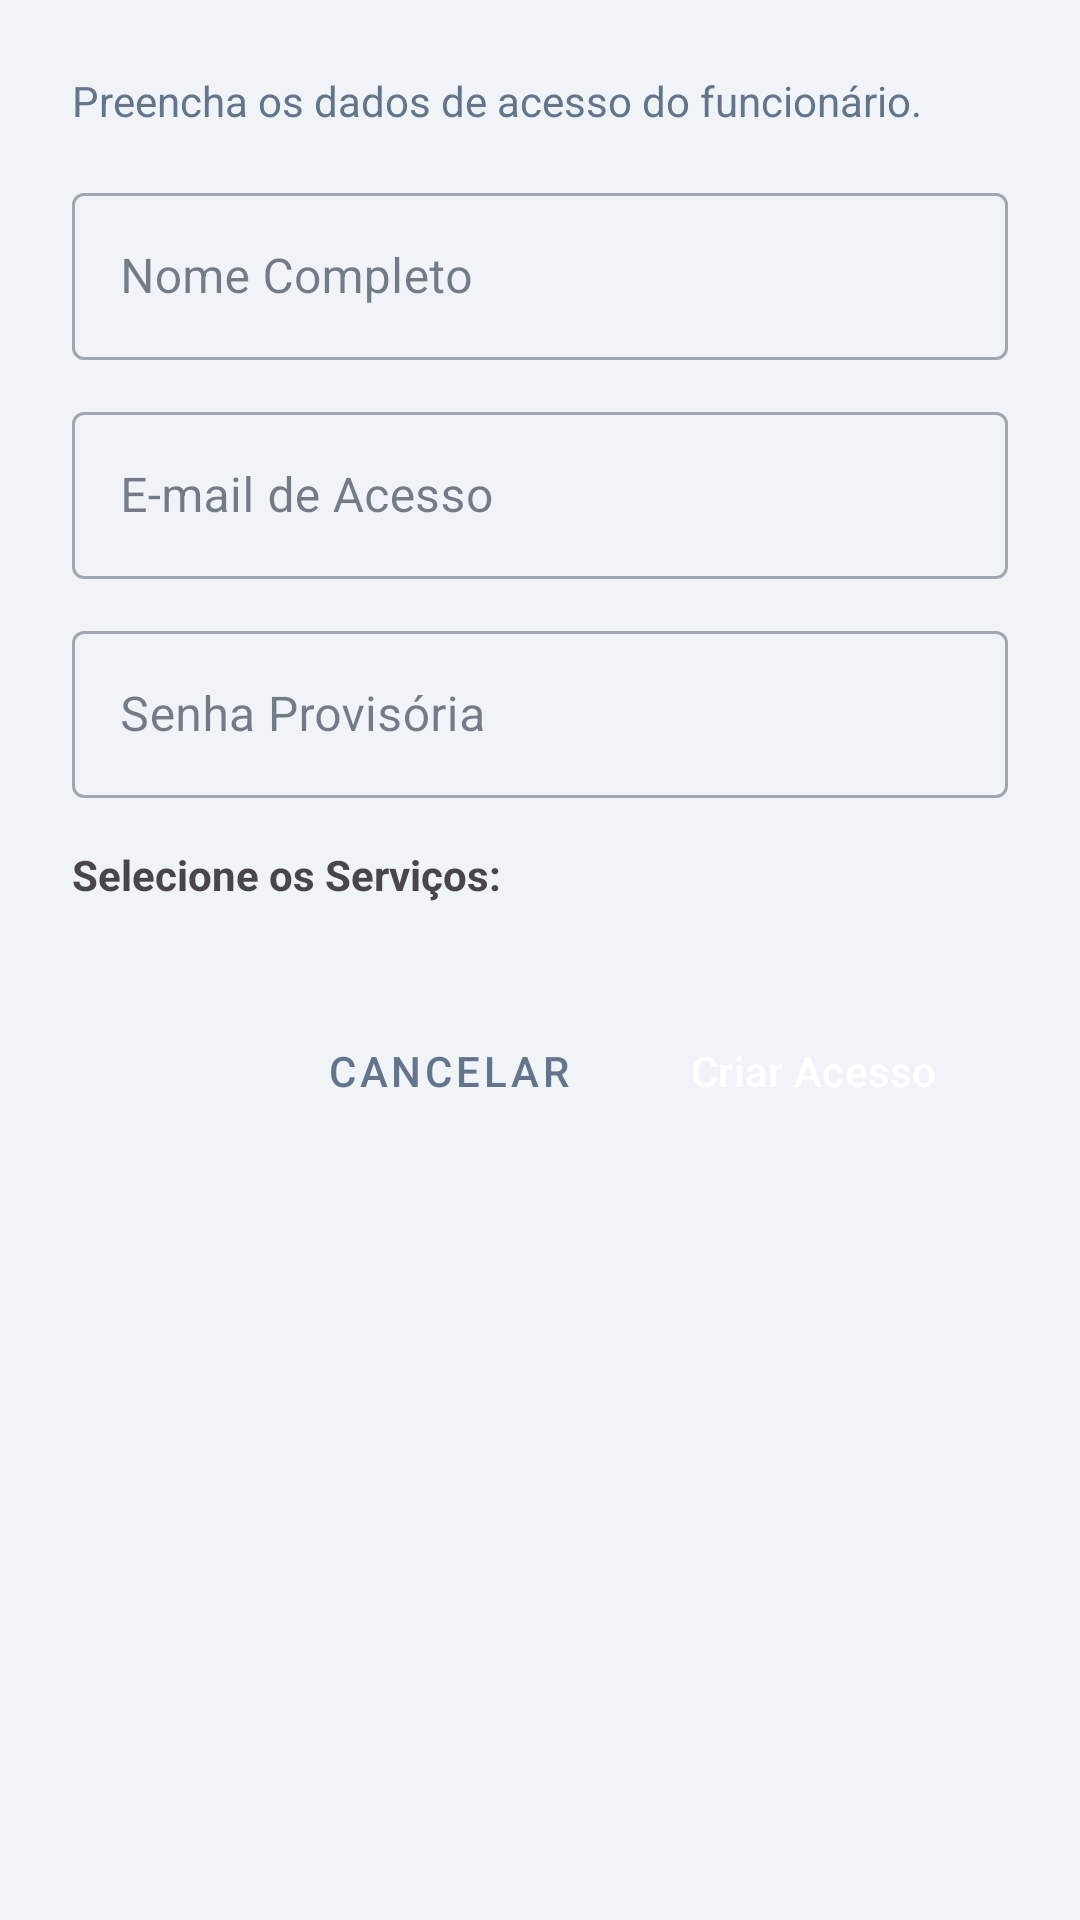

Layout XML and referenced resources for this Android screen:
<!-- AndroidManifest.xml: application theme Theme.StyloAndroid -->
<!-- res/layout/dialog_create_employee.xml -->
<?xml version="1.0" encoding="utf-8"?>
<ScrollView xmlns:android="http://schemas.android.com/apk/res/android"
    xmlns:app="http://schemas.android.com/apk/res-auto"
    android:layout_width="match_parent"
    android:layout_height="wrap_content">

    <LinearLayout
        android:layout_width="match_parent"
        android:layout_height="wrap_content"
        android:orientation="vertical"
        android:padding="24dp">

        <TextView
            android:layout_width="match_parent"
            android:layout_height="wrap_content"
            android:text="Preencha os dados de acesso do funcionário."
            android:textSize="14sp"
            android:textColor="@color/text_secondary"
            android:layout_marginBottom="16dp"/>

        <com.google.android.material.textfield.TextInputLayout
            android:layout_width="match_parent"
            android:layout_height="wrap_content"
            android:hint="Nome Completo"
            style="@style/Widget.MaterialComponents.TextInputLayout.OutlinedBox">
            <com.google.android.material.textfield.TextInputEditText
                android:id="@+id/etEmpName"
                android:inputType="textCapWords"
                android:layout_width="match_parent"
                android:layout_height="wrap_content"/>
        </com.google.android.material.textfield.TextInputLayout>

        <com.google.android.material.textfield.TextInputLayout
            android:layout_width="match_parent"
            android:layout_height="wrap_content"
            android:layout_marginTop="12dp"
            android:hint="E-mail de Acesso"
            style="@style/Widget.MaterialComponents.TextInputLayout.OutlinedBox">
            <com.google.android.material.textfield.TextInputEditText
                android:id="@+id/etEmpEmail"
                android:inputType="textEmailAddress"
                android:layout_width="match_parent"
                android:layout_height="wrap_content"/>
        </com.google.android.material.textfield.TextInputLayout>

        <com.google.android.material.textfield.TextInputLayout
            android:layout_width="match_parent"
            android:layout_height="wrap_content"
            android:layout_marginTop="12dp"
            android:hint="Senha Provisória"
            style="@style/Widget.MaterialComponents.TextInputLayout.OutlinedBox">
            <com.google.android.material.textfield.TextInputEditText
                android:id="@+id/etEmpPassword"
                android:inputType="textPassword"
                android:layout_width="match_parent"
                android:layout_height="wrap_content"/>
        </com.google.android.material.textfield.TextInputLayout>

        <TextView
            android:layout_width="match_parent"
            android:layout_height="wrap_content"
            android:text="Selecione os Serviços:"
            android:textStyle="bold"
            android:layout_marginTop="16dp"
            android:layout_marginBottom="8dp"/>

        <LinearLayout
            android:id="@+id/containerServicesDialog"
            android:layout_width="match_parent"
            android:layout_height="wrap_content"
            android:orientation="vertical" />

        <LinearLayout
            android:layout_width="match_parent"
            android:layout_height="wrap_content"
            android:orientation="horizontal"
            android:gravity="end"
            android:layout_marginTop="24dp">

            <Button
                android:id="@+id/btnCancel"
                style="@style/Widget.MaterialComponents.Button.TextButton"
                android:layout_width="wrap_content"
                android:layout_height="wrap_content"
                android:text="Cancelar"
                android:textColor="@color/text_secondary"/>

            <Button
                android:id="@+id/btnSave"
                android:layout_width="wrap_content"
                android:layout_height="wrap_content"
                android:text="Criar Acesso"
                android:backgroundTint="@color/black"
                android:textColor="@color/white"
                android:layout_marginStart="8dp"/>
        </LinearLayout>

    </LinearLayout>
</ScrollView>
<!-- resources referenced by this layout -->
<resources>
  <color name="black">#FF000000</color>
  <color name="text_secondary">#64748B</color>
  <color name="white">#FFFFFFFF</color>
  <style name="Theme.StyloAndroid" parent="Base.Theme.StyloAndroid" />
  <style name="Base.Theme.StyloAndroid" parent="Theme.Material3.DayNight.NoActionBar">
          <item name="colorPrimary">@color/blue_primary</item>
          <item name="colorOnPrimary">@color/blue_on_primary</item>
  
          <item name="colorSecondary">@color/blue_secondary</item>
          <item name="colorOnSecondary">@color/blue_on_secondary</item>
  
          <item name="android:colorBackground">@color/background_light</item>
          <item name="colorSurface">@color/surface_white</item>
          <item name="colorOnSurface">@color/text_primary</item>
  
          <item name="colorError">@color/state_error</item>
  
          <item name="textInputStyle">@style/Widget.MaterialComponents.TextInputLayout.OutlinedBox</item>
          <item name="cardCornerRadius">12dp</item>
          <item name="buttonStyle">@style/Widget.Material3.Button</item>
      </style>
  <color name="blue_primary">#2962FF</color>
  <color name="blue_on_primary">#FFFFFF</color>
  <color name="blue_secondary">#0039CB</color>
  <color name="blue_on_secondary">#FFFFFF</color>
  <color name="background_light">#F0F4F8</color>
  <color name="surface_white">#FFFFFF</color>
  <color name="text_primary">#1E293B</color>
  <color name="state_error">#EF5350</color>
</resources>
